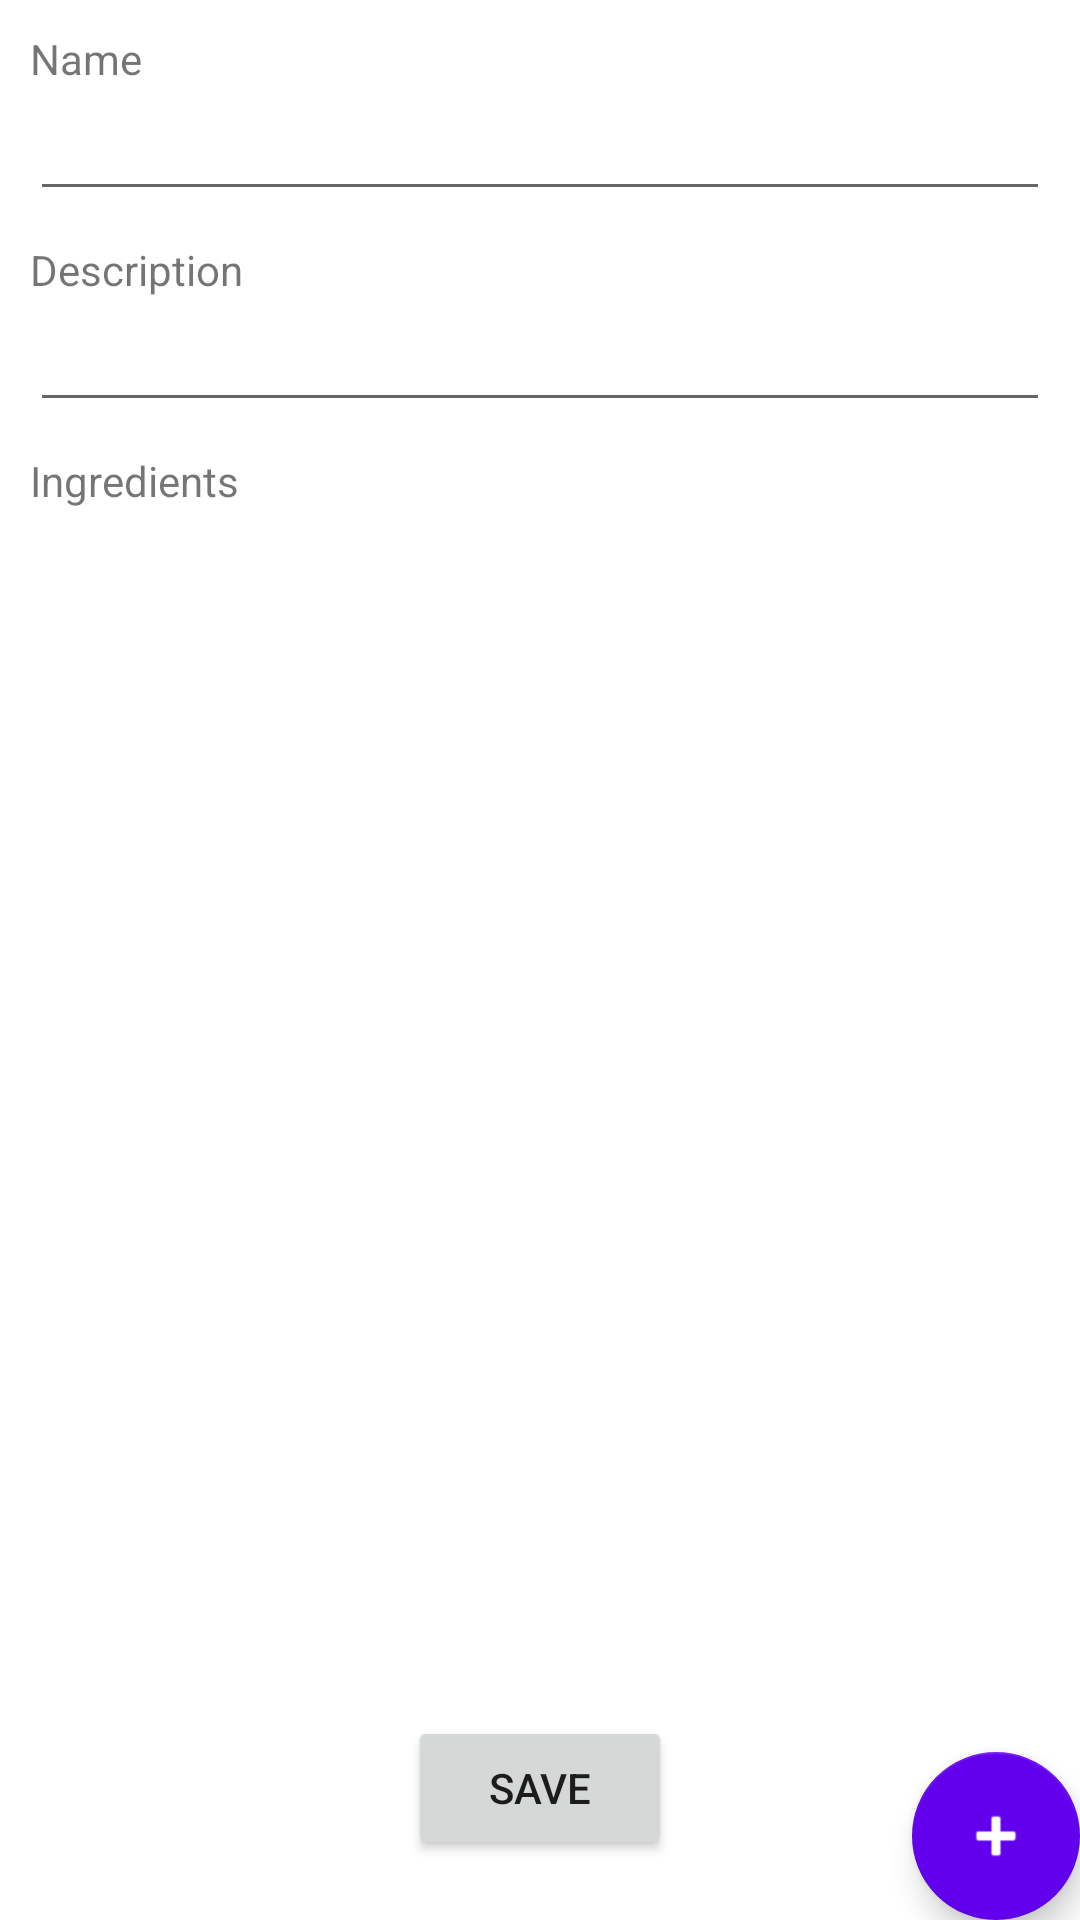

Here is an Android app screen rendered from its layout file. Give the layout XML and the strings, colors and styles it references.
<!-- AndroidManifest.xml: application theme Theme.LetsCook -->
<!-- res/layout/edit_recipe.xml -->
<?xml version="1.0" encoding="utf-8"?>
<androidx.constraintlayout.widget.ConstraintLayout xmlns:android="http://schemas.android.com/apk/res/android"
    android:layout_width="match_parent"
    android:layout_height="match_parent"
    xmlns:app="http://schemas.android.com/apk/res-auto"
    xmlns:tools="http://schemas.android.com/tools">

    <TextView
        android:id="@+id/textView"
        android:layout_width="wrap_content"
        android:layout_height="wrap_content"
        android:layout_marginStart="10dp"
        android:layout_marginTop="10dp"
        android:text="@string/name"
        app:layout_constraintStart_toStartOf="parent"
        app:layout_constraintTop_toTopOf="parent" />

    <EditText
        android:id="@+id/RecipeItemNameEditText"
        android:layout_width="match_parent"
        android:layout_height="wrap_content"
        android:layout_marginStart="10dp"
        android:layout_marginEnd="10dp"
        app:layout_constraintEnd_toEndOf="parent"
        app:layout_constraintStart_toStartOf="parent"
        app:layout_constraintTop_toBottomOf="@+id/textView" />

    <TextView
        android:id="@+id/textView2"
        android:layout_width="wrap_content"
        android:layout_height="wrap_content"
        android:layout_marginStart="10dp"
        android:layout_marginTop="10dp"
        android:text="@string/description"
        app:layout_constraintStart_toStartOf="parent"
        app:layout_constraintTop_toBottomOf="@+id/RecipeItemNameEditText" />

    <EditText
        android:id="@+id/RecipeItemDescriptionEditText"
        android:layout_width="match_parent"
        android:layout_height="wrap_content"
        android:layout_marginStart="10dp"
        android:layout_marginEnd="10dp"
        android:maxLines="5"
        app:layout_constraintEnd_toEndOf="parent"
        app:layout_constraintStart_toStartOf="parent"
        app:layout_constraintTop_toBottomOf="@+id/textView2" />

    <TextView
        android:id="@+id/textView3"
        android:layout_width="wrap_content"
        android:layout_height="wrap_content"
        android:layout_marginStart="10dp"
        android:layout_marginTop="10dp"
        android:text="@string/ingredients"
        app:layout_constraintStart_toStartOf="parent"
        app:layout_constraintTop_toBottomOf="@+id/RecipeItemDescriptionEditText" />

    <androidx.recyclerview.widget.RecyclerView
        android:id="@+id/ingredientWithAmountListRecyclerView"
        android:layout_width="0dp"
        android:layout_height="0dp"
        android:layout_marginTop="5dp"
        android:layout_marginBottom="20dp"
        app:layout_behavior="@string/appbar_scrolling_view_behavior"
        app:layout_constraintBottom_toTopOf="@+id/save_recipe_button"
        app:layout_constraintEnd_toEndOf="parent"
        app:layout_constraintStart_toStartOf="parent"
        app:layout_constraintTop_toBottomOf="@+id/textView3"
        tools:listitem="@layout/ingredient_with_amount_item" />

    <Button
        android:id="@+id/save_recipe_button"
        android:layout_width="wrap_content"
        android:layout_height="wrap_content"
        android:layout_marginBottom="20dp"
        android:text="@string/save"
        app:layout_constraintBottom_toBottomOf="parent"
        app:layout_constraintEnd_toEndOf="parent"
        app:layout_constraintStart_toStartOf="parent" />

    <com.google.android.material.floatingactionbutton.FloatingActionButton
        android:id="@+id/fab"
        android:layout_width="wrap_content"
        android:layout_height="wrap_content"
        android:layout_margin="@dimen/fab_margin"
        app:layout_constraintBottom_toBottomOf="parent"
        app:layout_constraintEnd_toEndOf="parent"
        app:srcCompat="@android:drawable/ic_input_add"
        android:background="?attr/colorAccent" />

</androidx.constraintlayout.widget.ConstraintLayout>
<!-- res/layout/ingredient_with_amount_item.xml (included above) -->
<?xml version="1.0" encoding="utf-8"?>
<androidx.constraintlayout.widget.ConstraintLayout xmlns:android="http://schemas.android.com/apk/res/android"
    xmlns:app="http://schemas.android.com/apk/res-auto"
    xmlns:tools="http://schemas.android.com/tools"
    android:layout_width="match_parent"
    android:layout_height="wrap_content"
    android:orientation="horizontal"
    android:paddingBottom="8dp"
    android:paddingLeft="8dp"
    android:paddingRight="8dp"
    android:paddingTop="8dp">

    <ImageView
        android:id="@+id/IngredientItemIconImageView"
        android:layout_width="64dp"
        android:layout_height="64dp"
        android:padding="8dp"
        app:layout_constraintBottom_toBottomOf="parent"
        app:layout_constraintStart_toStartOf="parent"
        app:layout_constraintTop_toTopOf="parent"
        tools:src="@drawable/groceries" />


    <TextView
        android:id="@+id/IngredientItemNameTextView"
        android:layout_width="wrap_content"
        android:layout_height="wrap_content"
        app:layout_constraintStart_toEndOf="@+id/IngredientItemIconImageView"
        app:layout_constraintTop_toTopOf="parent"
        tools:text="Apple" />

    <TextView
        android:id="@+id/IngredientItemUnitTextView"
        android:layout_width="wrap_content"
        android:layout_height="wrap_content"
        app:layout_constraintStart_toEndOf="@+id/IngredientItemIconImageView"
        app:layout_constraintTop_toBottomOf="@+id/IngredientItemNameTextView"
        tools:text="Piece" />

    <TextView
        android:id="@+id/IngredientItemAmountTextView"
        android:layout_width="wrap_content"
        android:layout_height="wrap_content"
        app:layout_constraintBottom_toBottomOf="parent"
        app:layout_constraintStart_toEndOf="@+id/IngredientItemIconImageView"
        app:layout_constraintTop_toBottomOf="@+id/IngredientItemUnitTextView"
        tools:text="Fruit" />

    <ImageButton
        android:id="@+id/IngredientItemRemoveButton"
        style="@style/Widget.AppCompat.Button.Borderless"
        android:layout_width="50dp"
        android:layout_height="50dp"
        android:layout_gravity="center_vertical"
        android:contentDescription="@string/remove_recipe_button"
        android:scaleType="fitXY"
        android:src="@drawable/ic_delete_grey600_48dp"
        app:layout_constraintBottom_toBottomOf="parent"
        app:layout_constraintEnd_toEndOf="parent"
        app:layout_constraintTop_toTopOf="parent" />

</androidx.constraintlayout.widget.ConstraintLayout>
<!-- resources referenced by this layout -->
<resources>
  <string name="description">Description</string>
  <string name="ingredients">Ingredients</string>
  <string name="name">Name</string>
  <string name="remove_recipe_button">Remove icon</string>
  <string name="save">Save</string>
  <style name="Theme.LetsCook" parent="Theme.MaterialComponents.DayNight.DarkActionBar">
          
          <item name="colorPrimary">@color/purple_500</item>
          <item name="colorPrimaryVariant">@color/purple_700</item>
          <item name="colorOnPrimary">@color/white</item>
          
          <item name="colorSecondary">@color/purple_500</item>
          <item name="colorSecondaryVariant">@color/purple_700</item>
          <item name="colorOnSecondary">@color/white</item>
          
          <item name="android:statusBarColor" tools:targetApi="l">?attr/colorPrimaryVariant</item>
          
      </style>
  <color name="purple_500">#FF6200EE</color>
  <color name="purple_700">#FF3700B3</color>
  <color name="white">#FFFFFFFF</color>
</resources>
